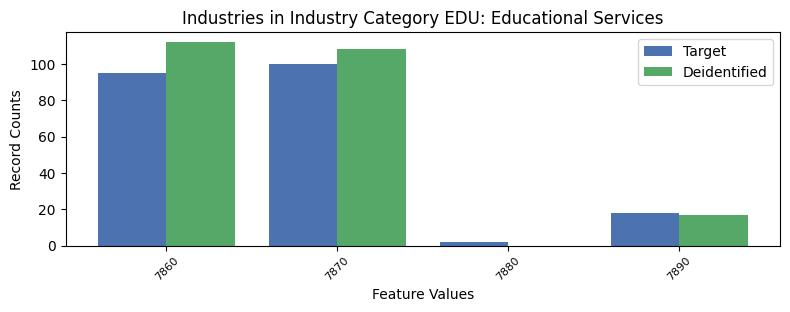

Data behind this chart, as committed beside it:
, INDP, count_target, count_deidentified
1, 7860, 95, 112.0
0, 7870, 100, 108.0
3, 7880, 2, 0.0
2, 7890, 18, 17.0
